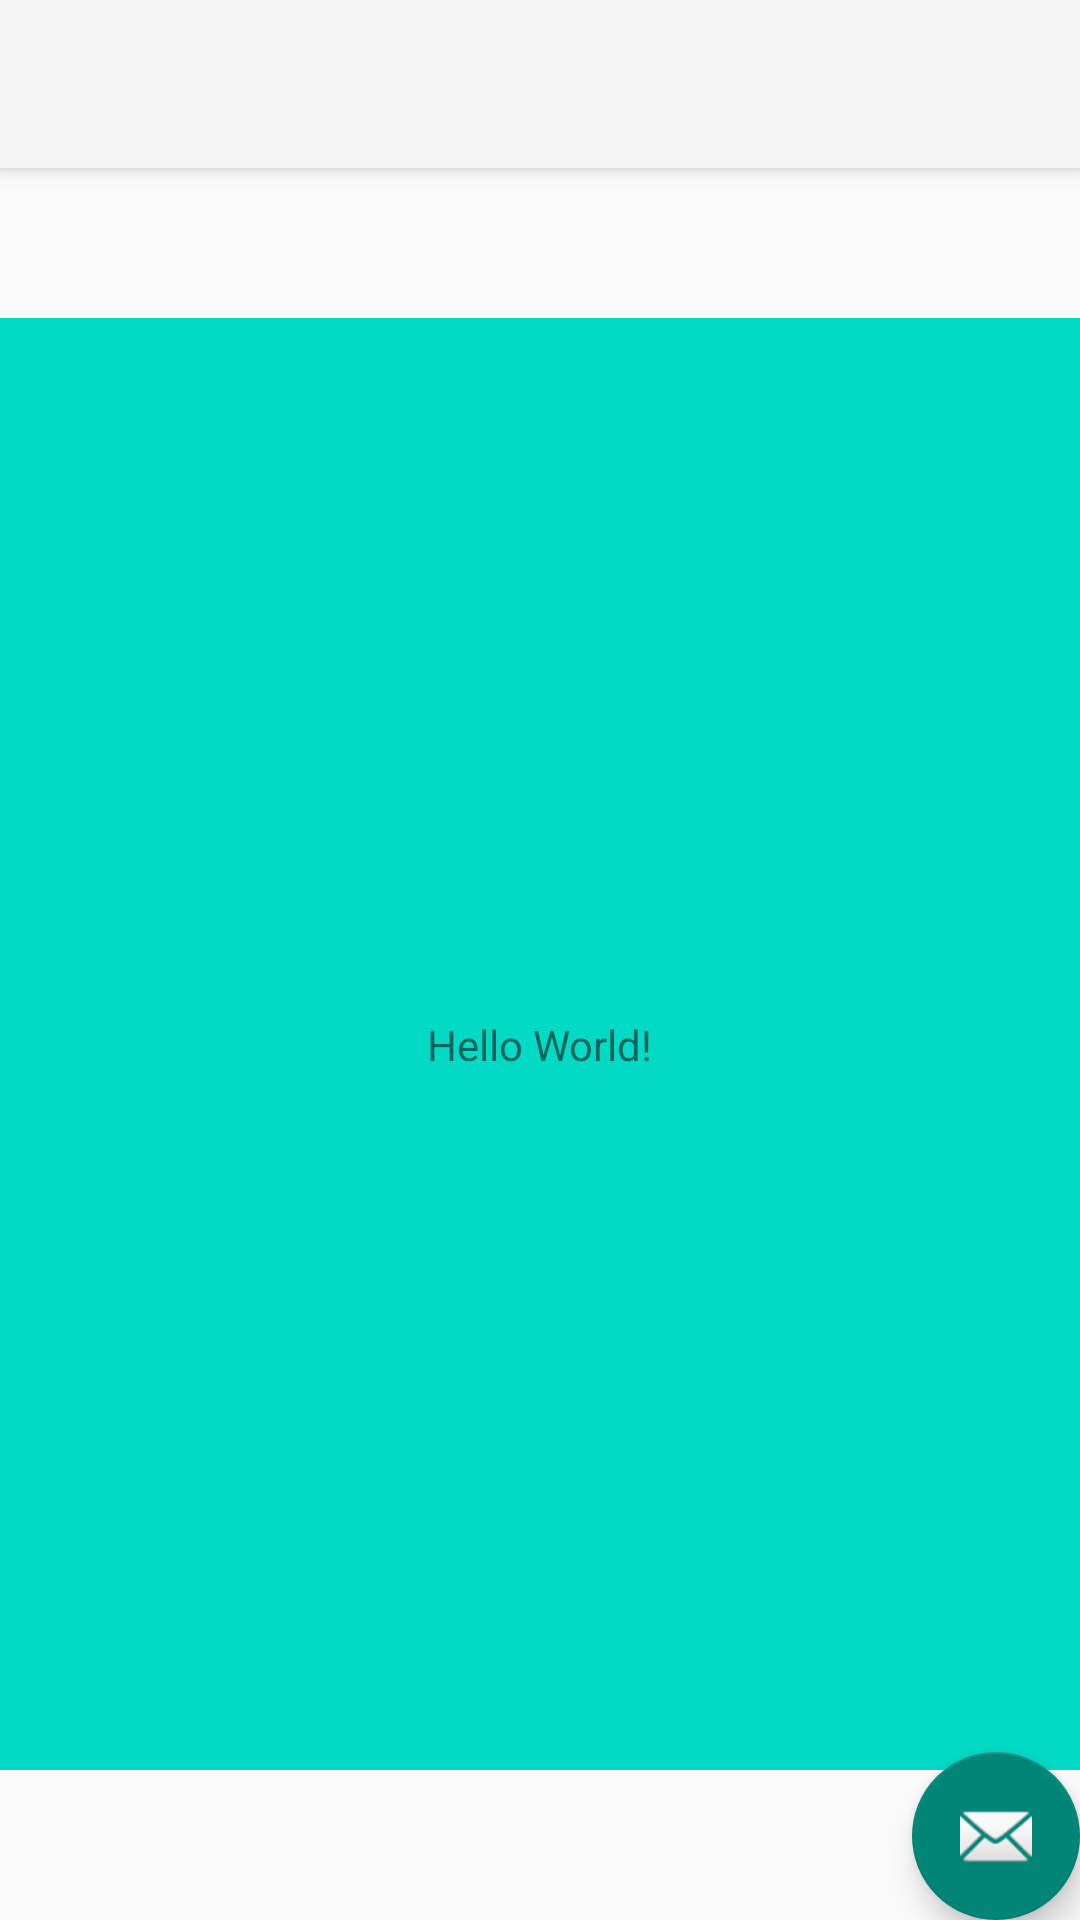

Produce the Android XML layout that renders to this screen, including the resource entries it uses.
<!-- AndroidManifest.xml: application theme TranslucentTheme -->
<!-- res/layout/app_bar_main.xml -->
<?xml version="1.0" encoding="utf-8"?>
<android.support.design.widget.CoordinatorLayout xmlns:android="http://schemas.android.com/apk/res/android"
    xmlns:app="http://schemas.android.com/apk/res-auto"
    xmlns:tools="http://schemas.android.com/tools"
    android:layout_width="match_parent"
    android:layout_height="match_parent"
    tools:context="com.leo.project.statusbar.MainActivity">

    <android.support.design.widget.AppBarLayout
        android:layout_width="match_parent"
        android:layout_height="wrap_content"
        android:theme="@style/AppTheme.AppBarOverlay">

        <View
            android:id="@+id/view_status"
            android:layout_width="match_parent"
            android:layout_height="0dp" />

        <android.support.v7.widget.Toolbar
            android:id="@+id/toolbar"
            android:layout_width="match_parent"
            android:layout_height="?attr/actionBarSize"
            android:background="?attr/colorPrimary"
            app:popupTheme="@style/AppTheme.PopupOverlay" />

    </android.support.design.widget.AppBarLayout>

    <include layout="@layout/content_main" />

    <android.support.design.widget.FloatingActionButton
        android:id="@+id/fab"
        android:layout_width="wrap_content"
        android:layout_height="wrap_content"
        android:layout_gravity="bottom|end"
        android:layout_margin="@dimen/fab_margin"
        app:srcCompat="@android:drawable/ic_dialog_email" />

</android.support.design.widget.CoordinatorLayout>
<!-- res/layout/content_main.xml (included above) -->
<?xml version="1.0" encoding="utf-8"?>
<android.support.constraint.ConstraintLayout xmlns:android="http://schemas.android.com/apk/res/android"
    xmlns:app="http://schemas.android.com/apk/res-auto"
    xmlns:tools="http://schemas.android.com/tools"
    android:background="@color/colorAccent"
    android:layout_width="match_parent"
    android:layout_height="match_parent"
    android:layout_marginTop="50dp"
    android:layout_marginBottom="50dp"
    app:layout_behavior="@string/appbar_scrolling_view_behavior"
    tools:context="com.leo.project.statusbar.MainActivity"
    tools:showIn="@layout/app_bar_main">

    <TextView
        android:layout_width="wrap_content"
        android:layout_height="wrap_content"
        android:text="Hello World!"
        app:layout_constraintBottom_toBottomOf="parent"
        app:layout_constraintLeft_toLeftOf="parent"
        app:layout_constraintRight_toRightOf="parent"
        app:layout_constraintTop_toTopOf="parent" />

</android.support.constraint.ConstraintLayout>
<!-- resources referenced by this layout -->
<resources>
  <style name="AppTheme.AppBarOverlay" parent="ThemeOverlay.AppCompat.Dark.ActionBar" />
  <style name="AppTheme.PopupOverlay" parent="ThemeOverlay.AppCompat.Light" />
  <style name="TranslucentTheme" parent="Theme.AppCompat.Light.NoActionBar" />
  <!-- not gathered from this repository: default colours our renderer supplied (Android Studio template values) -->
  <color name="colorAccent">#FF03DAC5</color>
</resources>
